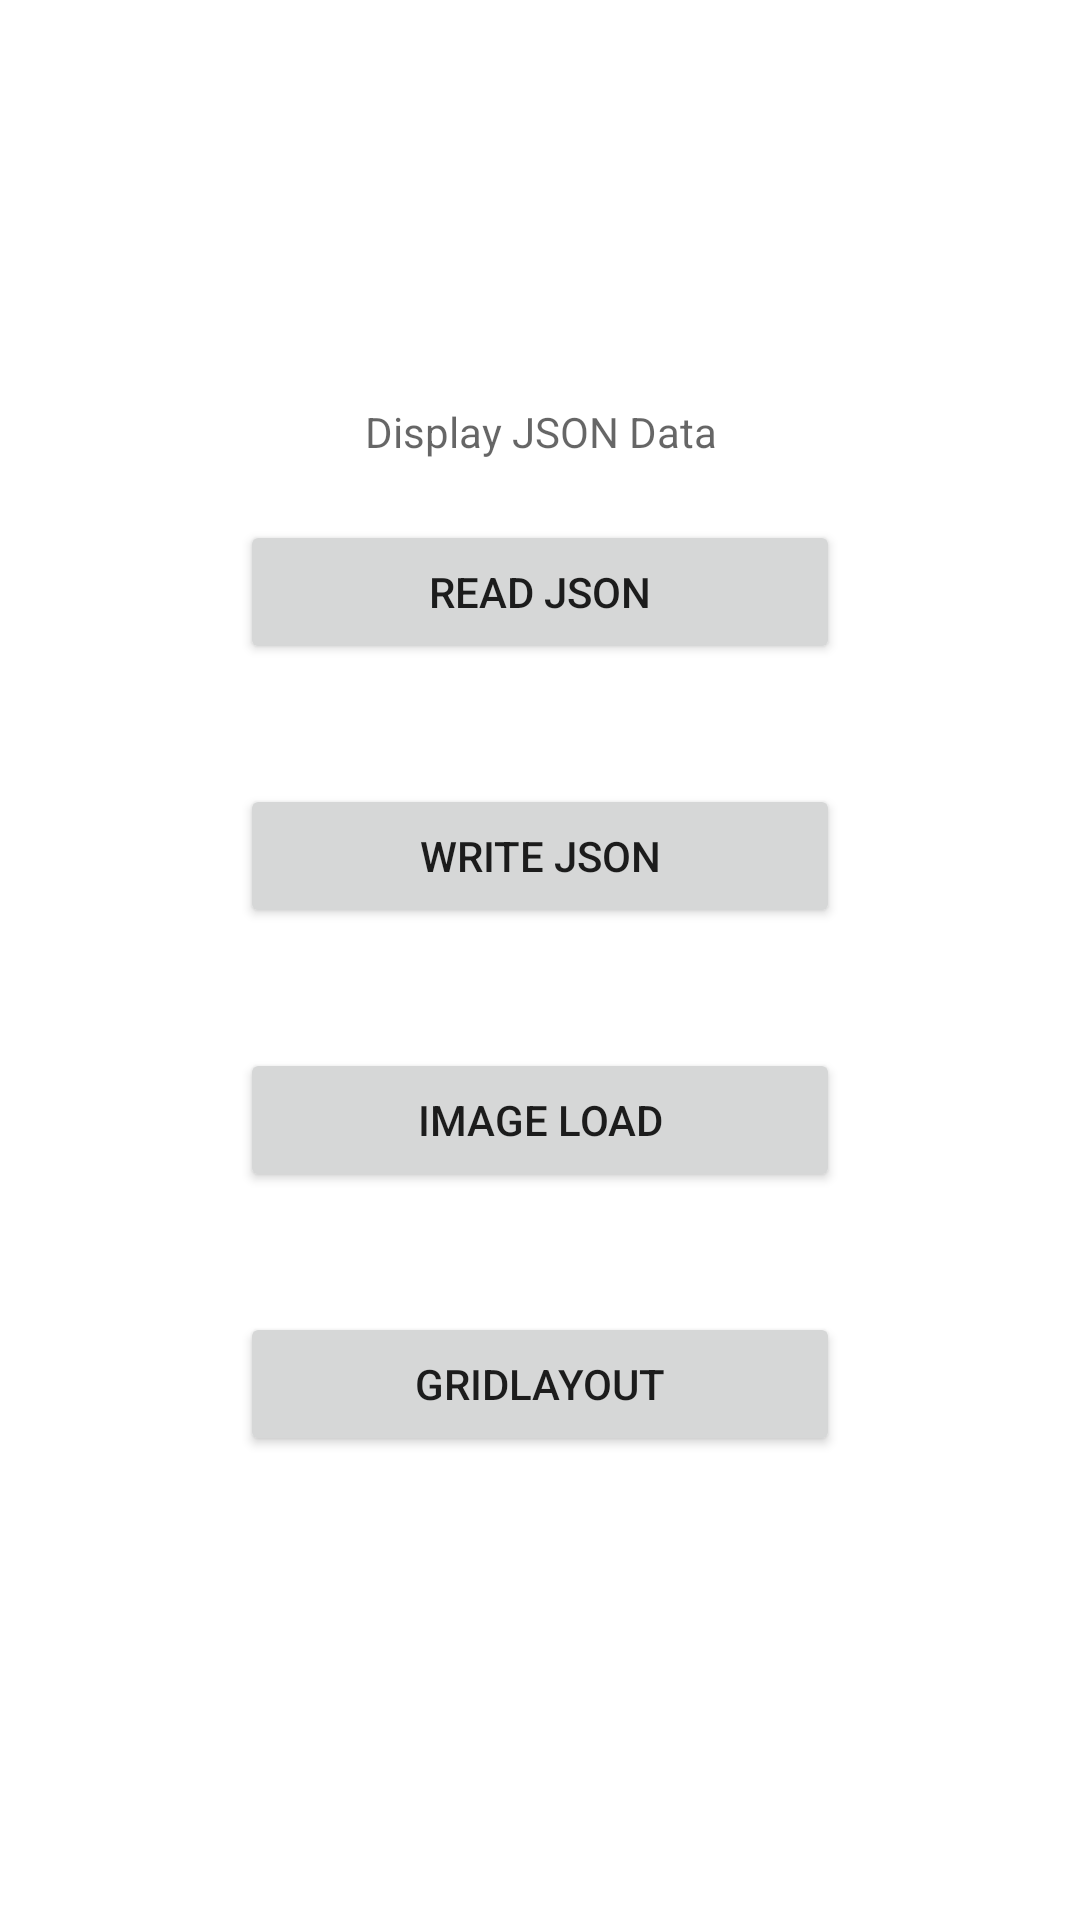

The Android layout XML behind this screen, and the referenced resources:
<!-- AndroidManifest.xml: application theme Theme.ReadAndWriteJSON -->
<!-- res/layout/activity_main.xml -->
<?xml version="1.0" encoding="utf-8"?>
<androidx.constraintlayout.widget.ConstraintLayout xmlns:android="http://schemas.android.com/apk/res/android"
    xmlns:app="http://schemas.android.com/apk/res-auto"
    xmlns:tools="http://schemas.android.com/tools"
    android:layout_width="match_parent"
    android:layout_height="match_parent"
    android:layout_gravity="center_horizontal|center_vertical"
    tools:context=".MainActivity">

    <LinearLayout
        android:layout_width="match_parent"
        android:layout_height="match_parent"
        android:gravity="center_horizontal|center_vertical"
        android:orientation="vertical">

        <TextView
            android:id="@+id/showData"
            android:layout_width="260dp"
            android:layout_height="wrap_content"
            android:gravity="center_horizontal|center_vertical"
            android:hint="Display JSON Data" />

        <Button
            android:id="@+id/ReadJSON"
            android:layout_width="200dp"
            android:layout_height="wrap_content"
            android:layout_margin="20dp"
            android:text="READ JSON"
            app:cornerRadius="15dp" />

        <Button
            android:id="@+id/WriteJSON"
            android:layout_width="200dp"
            android:layout_height="wrap_content"
            android:layout_margin="20dp"
            android:soundEffectsEnabled="true"
            android:text="WRITE JSON"
            app:cornerRadius="15dp" />

        <Button
            android:id="@+id/ImageLoad"
            android:layout_width="200dp"
            android:layout_height="wrap_content"
            android:layout_margin="20dp"
            android:text="Image Load"
            app:cornerRadius="15dp" />

        <Button
            android:id="@+id/GridLayout"
            android:layout_width="200dp"
            android:layout_height="wrap_content"
            android:layout_margin="20dp"
            android:text="GridLayout"
            app:cornerRadius="15dp" />
    </LinearLayout>
</androidx.constraintlayout.widget.ConstraintLayout>
<!-- resources referenced by this layout -->
<resources>
  <style name="Theme.ReadAndWriteJSON" parent="Theme.MaterialComponents.DayNight.DarkActionBar">
          
          <item name="colorPrimary">@color/purple_500</item>
          <item name="colorPrimaryVariant">@color/purple_700</item>
          <item name="colorOnPrimary">@color/white</item>
          
          <item name="colorSecondary">@color/teal_200</item>
          <item name="colorSecondaryVariant">@color/teal_700</item>
          <item name="colorOnSecondary">@color/black</item>
          
          <item name="android:statusBarColor" tools:targetApi="l">?attr/colorPrimaryVariant</item>
          
      </style>
  <!-- not gathered from this repository: default colours our renderer supplied (Android Studio template values) -->
  <color name="purple_500">#FF6200EE</color>
  <color name="purple_700">#FF3700B3</color>
  <color name="teal_200">#FF03DAC5</color>
  <color name="teal_700">#FF018786</color>
  <color name="black">#FF000000</color>
  <color name="white">#FFFFFFFF</color>
</resources>
